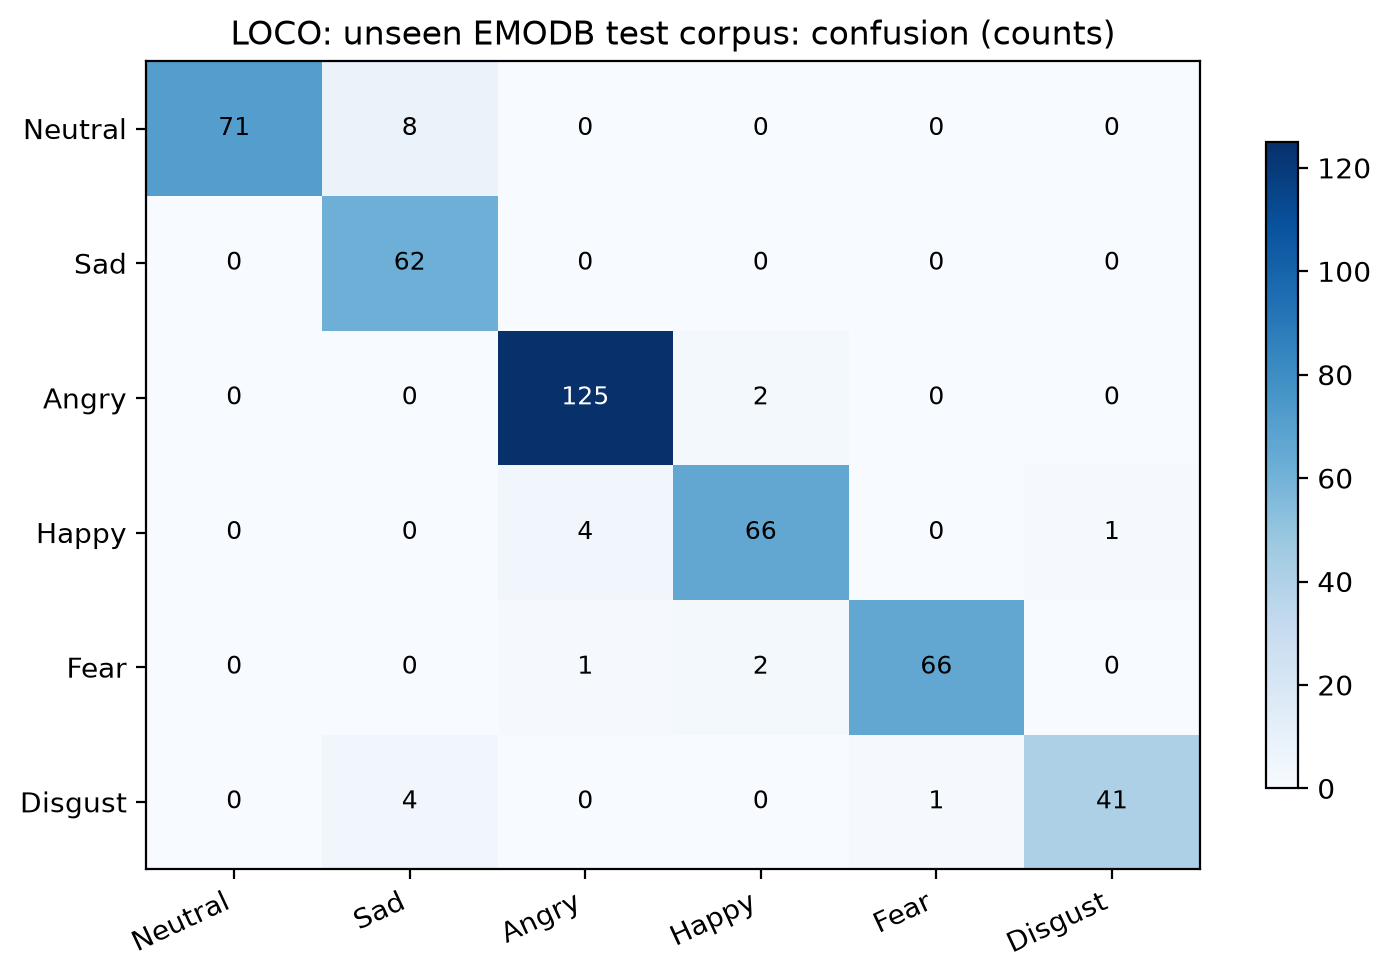

The table this chart was drawn from, first rows:
, Neutral, Sad, Angry, Happy, Fear, Disgust
Neutral, 71, 8, 0, 0, 0, 0
Sad, 0, 62, 0, 0, 0, 0
Angry, 0, 0, 125, 2, 0, 0
Happy, 0, 0, 4, 66, 0, 1
Fear, 0, 0, 1, 2, 66, 0
Disgust, 0, 4, 0, 0, 1, 41
